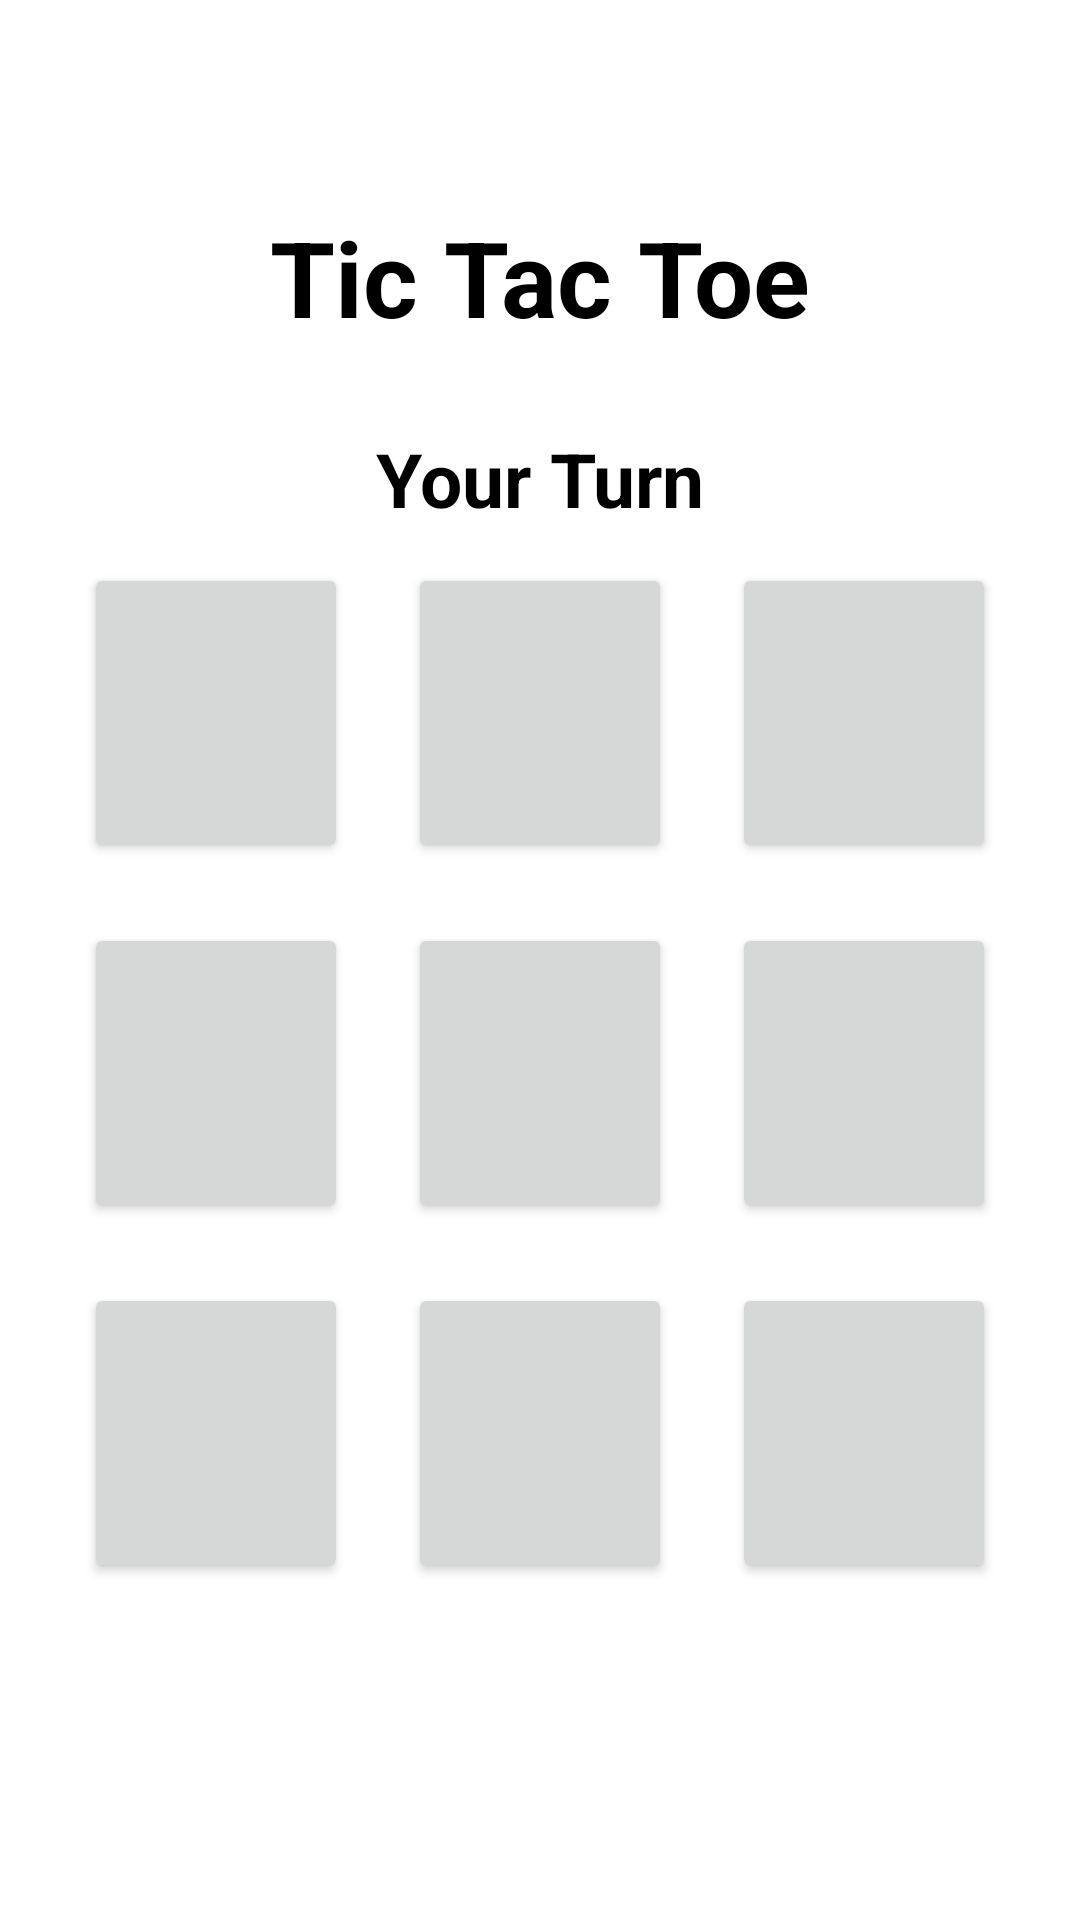

This screen was rendered from an Android layout file. Write that file and the resources it references.
<!-- AndroidManifest.xml: application theme Theme.TicTacToe -->
<!-- res/layout/activity_pvc.xml -->
<?xml version="1.0" encoding="utf-8"?>
<androidx.constraintlayout.widget.ConstraintLayout xmlns:android="http://schemas.android.com/apk/res/android"
    xmlns:app="http://schemas.android.com/apk/res-auto"
    xmlns:tools="http://schemas.android.com/tools"
    android:layout_width="match_parent"
    android:layout_height="match_parent"
    tools:context=".PlayerVsComputer">

    <TextView
        android:id="@+id/textView"
        android:layout_width="wrap_content"
        android:layout_height="wrap_content"
        android:layout_marginTop="69dp"
        android:layout_marginBottom="62dp"
        android:text="Tic Tac Toe"
        android:textColor="#000"
        android:textSize="35dp"
        android:textStyle="bold"
        app:layout_constraintBottom_toTopOf="@+id/linearLayout"
        app:layout_constraintEnd_toEndOf="parent"
        app:layout_constraintStart_toStartOf="parent"
        app:layout_constraintTop_toTopOf="parent" />

    <TextView
        android:id="@+id/textView2"
        android:layout_width="wrap_content"
        android:layout_height="wrap_content"
        android:layout_marginTop="27dp"
        android:text="Your Turn"
        android:textColor="#000"
        android:textSize="25dp"
        android:textStyle="bold"
        app:layout_constraintEnd_toEndOf="parent"
        app:layout_constraintStart_toStartOf="parent"
        app:layout_constraintTop_toBottomOf="@+id/textView" />

    <LinearLayout
        android:id="@+id/linearLayout"
        android:layout_width="0dp"
        android:layout_height="0dp"
        android:layout_marginStart="1dp"
        android:layout_marginEnd="1dp"
        android:layout_marginBottom="1dp"
        android:orientation="vertical"
        app:layout_constraintBottom_toBottomOf="parent"
        app:layout_constraintEnd_toEndOf="parent"
        app:layout_constraintStart_toStartOf="parent"
        app:layout_constraintTop_toBottomOf="@+id/textView">

        <LinearLayout
            android:layout_width="match_parent"
            android:layout_height="wrap_content"
            android:gravity="center"
            android:orientation="horizontal">

            <Button
                android:id="@+id/b0"
                android:layout_width="wrap_content"
                android:layout_height="wrap_content"
                android:layout_margin="10dp"
                android:onClick="buClick"
                android:tag="0"
                android:textSize="60sp"

                tools:text="0"></Button>
            <Button
                android:id="@+id/b1"
                android:textSize="60sp"
                android:layout_margin="10dp"
                android:layout_width="wrap_content"
                android:layout_height="wrap_content"
                android:onClick="buClick"
                tools:text="1"
                android:tag="1"
                >
            </Button>
            <Button
                android:id="@+id/b2"
                android:textSize="60sp"
                android:layout_margin="10dp"
                android:layout_width="wrap_content"
                android:layout_height="wrap_content"
                android:onClick="buClick"
                tools:text="2"
                android:tag="2"
                >
            </Button>

        </LinearLayout>
        <LinearLayout
            android:layout_width="match_parent"
            android:layout_height="wrap_content"
            android:gravity="center"
            android:orientation="horizontal">

            <Button
                android:id="@+id/b3"
                android:textSize="60sp"
                android:layout_margin="10dp"
                android:layout_width="wrap_content"
                android:layout_height="wrap_content"
                android:onClick="buClick"
                tools:text="3"
                android:tag="3"
                >
            </Button>
            <Button
                android:id="@+id/b4"
                android:textSize="60sp"
                android:layout_margin="10dp"
                android:layout_width="wrap_content"
                android:layout_height="wrap_content"
                android:onClick="buClick"
                tools:text="4"
                android:tag="4"
                >
            </Button>
            <Button
                android:id="@+id/b5"
                android:textSize="60sp"
                android:layout_margin="10dp"
                android:layout_width="wrap_content"
                android:layout_height="wrap_content"
                android:onClick="buClick"
                tools:text="5"
                android:tag="5"
                >
            </Button>

        </LinearLayout>
        <LinearLayout
            android:layout_width="match_parent"
            android:layout_height="wrap_content"
            android:gravity="center"
            android:orientation="horizontal">

            <Button
                android:id="@+id/b6"
                android:textSize="60sp"
                android:layout_margin="10dp"
                android:layout_width="wrap_content"
                android:layout_height="wrap_content"
                android:onClick="buClick"
                tools:text="6"
                android:tag="6"
                >
            </Button>
            <Button
                android:id="@+id/b7"
                android:textSize="60sp"
                android:layout_margin="10dp"
                android:layout_width="wrap_content"
                android:layout_height="wrap_content"
                android:onClick="buClick"
                tools:text="7"
                android:tag="7"
                >
            </Button>
            <Button
                android:id="@+id/b8"
                android:textSize="60sp"
                android:layout_margin="10dp"
                android:layout_width="wrap_content"
                android:layout_height="wrap_content"
                android:onClick="buClick"
                tools:text="8"
                android:tag="8"
                >
            </Button>

        </LinearLayout>
    </LinearLayout>

</androidx.constraintlayout.widget.ConstraintLayout>
<!-- resources referenced by this layout -->
<resources>
  <style name="Theme.TicTacToe" parent="Theme.MaterialComponents.DayNight.DarkActionBar">
          
          <item name="colorPrimary">@color/Color2</item>
          <item name="colorPrimaryVariant">@color/Color1</item>
          <item name="colorOnPrimary">@color/white</item>
          
          <item name="colorSecondary">@color/teal_200</item>
          <item name="colorSecondaryVariant">@color/teal_700</item>
          <item name="colorOnSecondary">@color/black</item>
          
          <item name="android:statusBarColor" tools:targetApi="l">?attr/colorPrimaryVariant</item>
          
      </style>
  <color name="Color2">#CC7178</color>
  <color name="Color1">#89023E</color>
  <color name="white">#FFFFFFFF</color>
  <color name="teal_200">#FF03DAC5</color>
  <color name="teal_700">#FF018786</color>
  <color name="black">#FF000000</color>
</resources>
